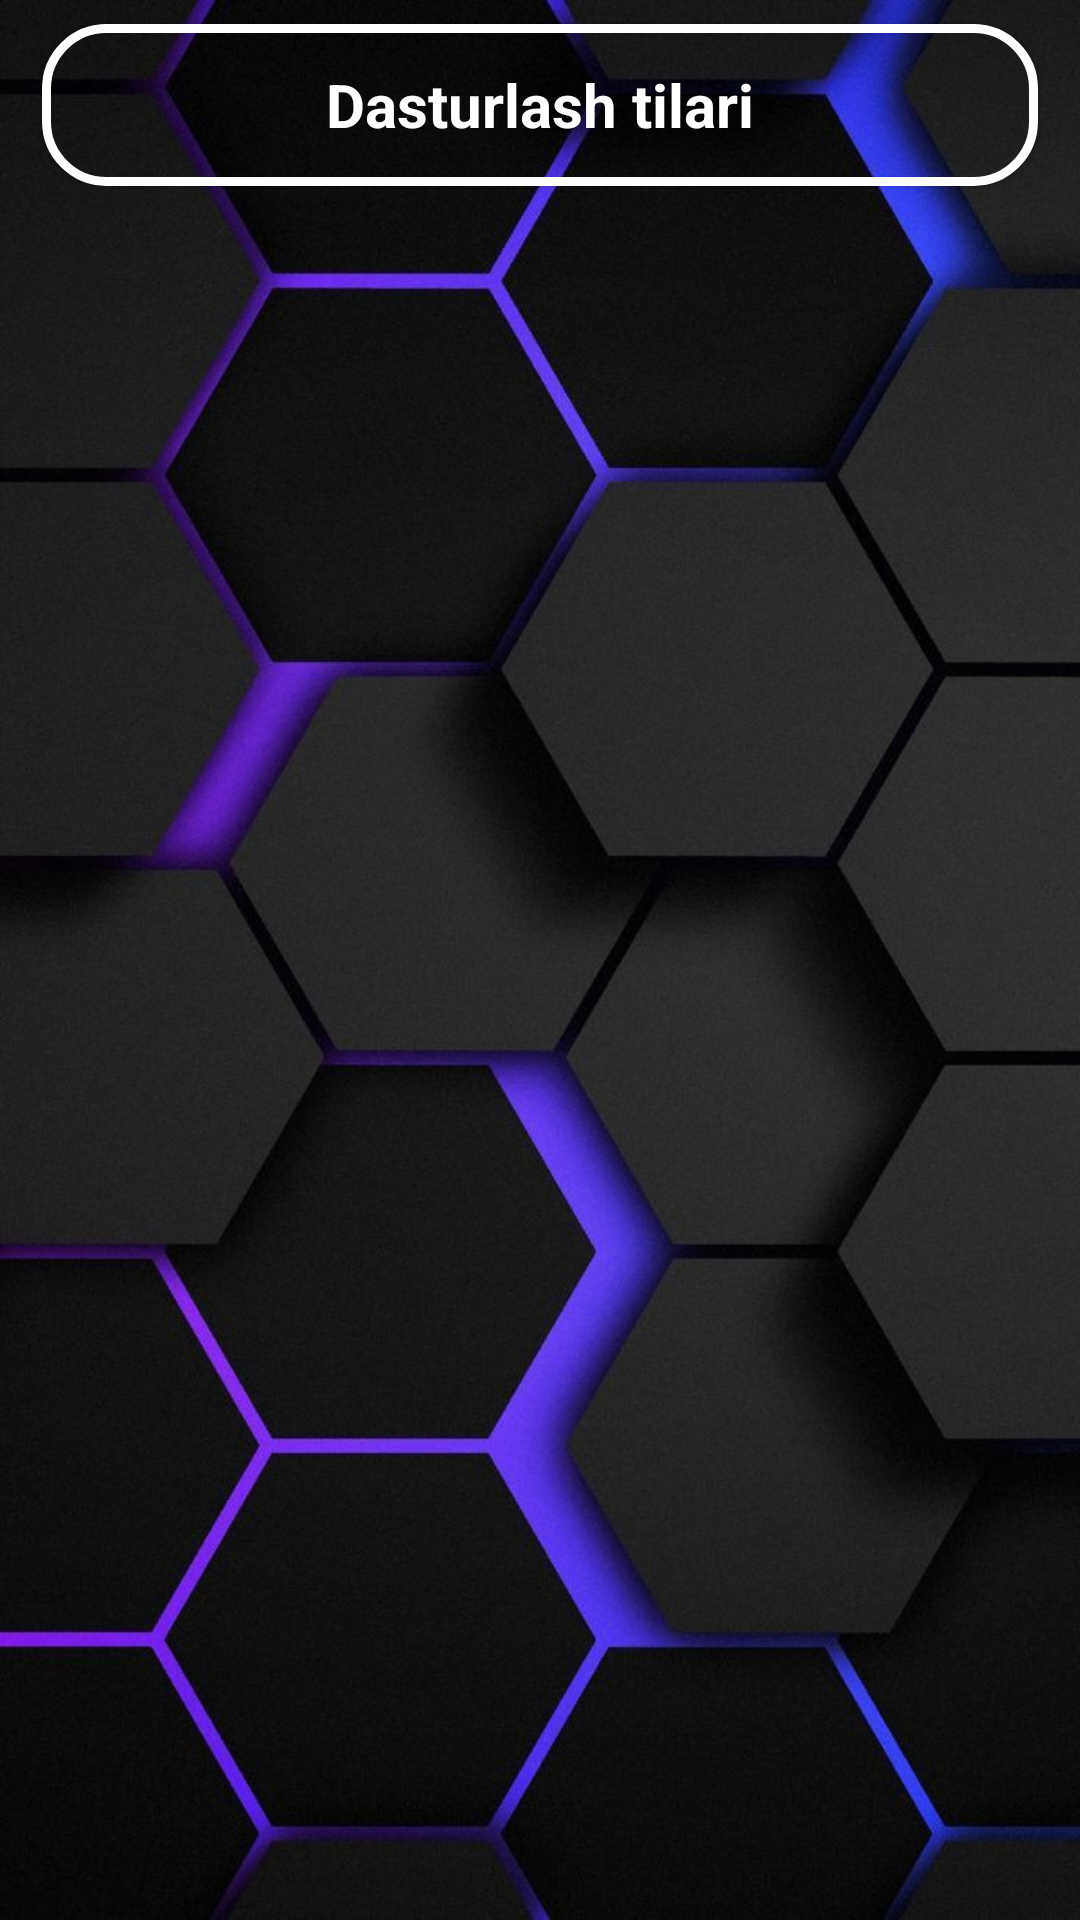

Here is an Android app screen rendered from its layout file. Give the layout XML and the strings, colors and styles it references.
<!-- AndroidManifest.xml: application theme Base.Theme.ITCenter -->
<!-- res/layout/activity_quiz_language.xml -->
<?xml version="1.0" encoding="utf-8"?>
<FrameLayout xmlns:android="http://schemas.android.com/apk/res/android"
    xmlns:app="http://schemas.android.com/apk/res-auto"
    xmlns:tools="http://schemas.android.com/tools"
    android:id="@+id/main"
    android:layout_width="match_parent"
    android:layout_height="match_parent"
    tools:context=".activity.QuizLanguageActivity">
    <ImageView
        android:layout_width="match_parent"
        android:layout_height="match_parent"
        android:scaleType="centerCrop"
        android:src="@drawable/quiz_backround"/>
<LinearLayout
    android:layout_width="match_parent"
    android:layout_height="match_parent"
    android:orientation="vertical">
    <androidx.cardview.widget.CardView
        android:layout_width="match_parent"
        android:layout_height="wrap_content"
        android:layout_marginStart="14dp"
        android:layout_marginTop="8dp"
        android:layout_marginEnd="14dp"
        app:cardCornerRadius="20dp"
        app:cardBackgroundColor="#00FFFFFF"
        app:cardElevation="1dp">
        <LinearLayout
            android:id="@+id/cardToolbar"
            android:layout_width="match_parent"
            android:layout_height="wrap_content"
            android:background="@drawable/toolbar_quiz">

            <LinearLayout
                android:layout_width="match_parent"
                android:layout_height="match_parent"
                android:gravity="center_vertical"
                android:background="#00FFFFFF"
                android:paddingHorizontal="8dp"
                android:layout_margin="2dp"
                android:orientation="horizontal">
<FrameLayout
    android:layout_width="50dp"
    android:layout_height="50dp"
    android:id="@+id/back">
    <ImageView
        android:layout_width="30dp"
        android:layout_height="30dp"
        android:src="@drawable/ic_baseline_arrow_back_ios_new_24"
        android:contentDescription="Back"
        android:foregroundTint="#08AA0D"
        android:layout_gravity="center"
        app:tint="@color/white" />
</FrameLayout>

                <TextView
                    android:id="@+id/tvMain"
                    android:layout_width="0dp"
                    android:layout_height="wrap_content"
                    android:layout_gravity="center"
                    android:layout_weight="1"
                    android:gravity="center"
                    android:text="@string/dasturlash_tilari"
                    android:background="@android:color/transparent"
                    android:textColor="@color/white"
                    android:textSize="20sp"
                    android:textStyle="bold" />

                <ImageView
                    android:layout_width="50dp"
                    app:tint="@color/white"
                    android:visibility="invisible"
                    android:layout_height="50dp" />

            </LinearLayout>
        </LinearLayout>

    </androidx.cardview.widget.CardView>
        <androidx.recyclerview.widget.RecyclerView
            android:layout_width="match_parent"
            android:layout_height="wrap_content"
            android:layout_marginTop="16dp"
            android:layout_marginHorizontal="20dp"
            android:id="@+id/recyclerQuiz"/>

</LinearLayout>

</FrameLayout>
<!-- resources referenced by this layout -->
<resources>
  <color name="white">#FFFFFFFF</color>
  <!-- drawable quiz_backround: jpeg bitmap (drawable, 79018 bytes) -->
  <!-- drawable toolbar_quiz (drawable) -->
  <shape xmlns:android="http://schemas.android.com/apk/res/android" android:shape="rectangle">
  <solid android:color="#00000000"/>
  <stroke android:color="#fff" android:width="3dp"/>
  <corners android:radius="20dp"/>
  </shape>
  <string name="dasturlash_tilari">Dasturlash tilari</string>
  <style name="Base.Theme.ITCenter" parent="Theme.MaterialComponents.DayNight.NoActionBar">
          
          <item name="colorPrimary">#238549</item>
          <item name="colorPrimaryDark">@color/light_green</item>
          <item name="colorAccent">@color/light_green</item>
          <item name="android:windowIsTranslucent">true</item>
      </style>
  <color name="light_green">#85C485</color>
</resources>
